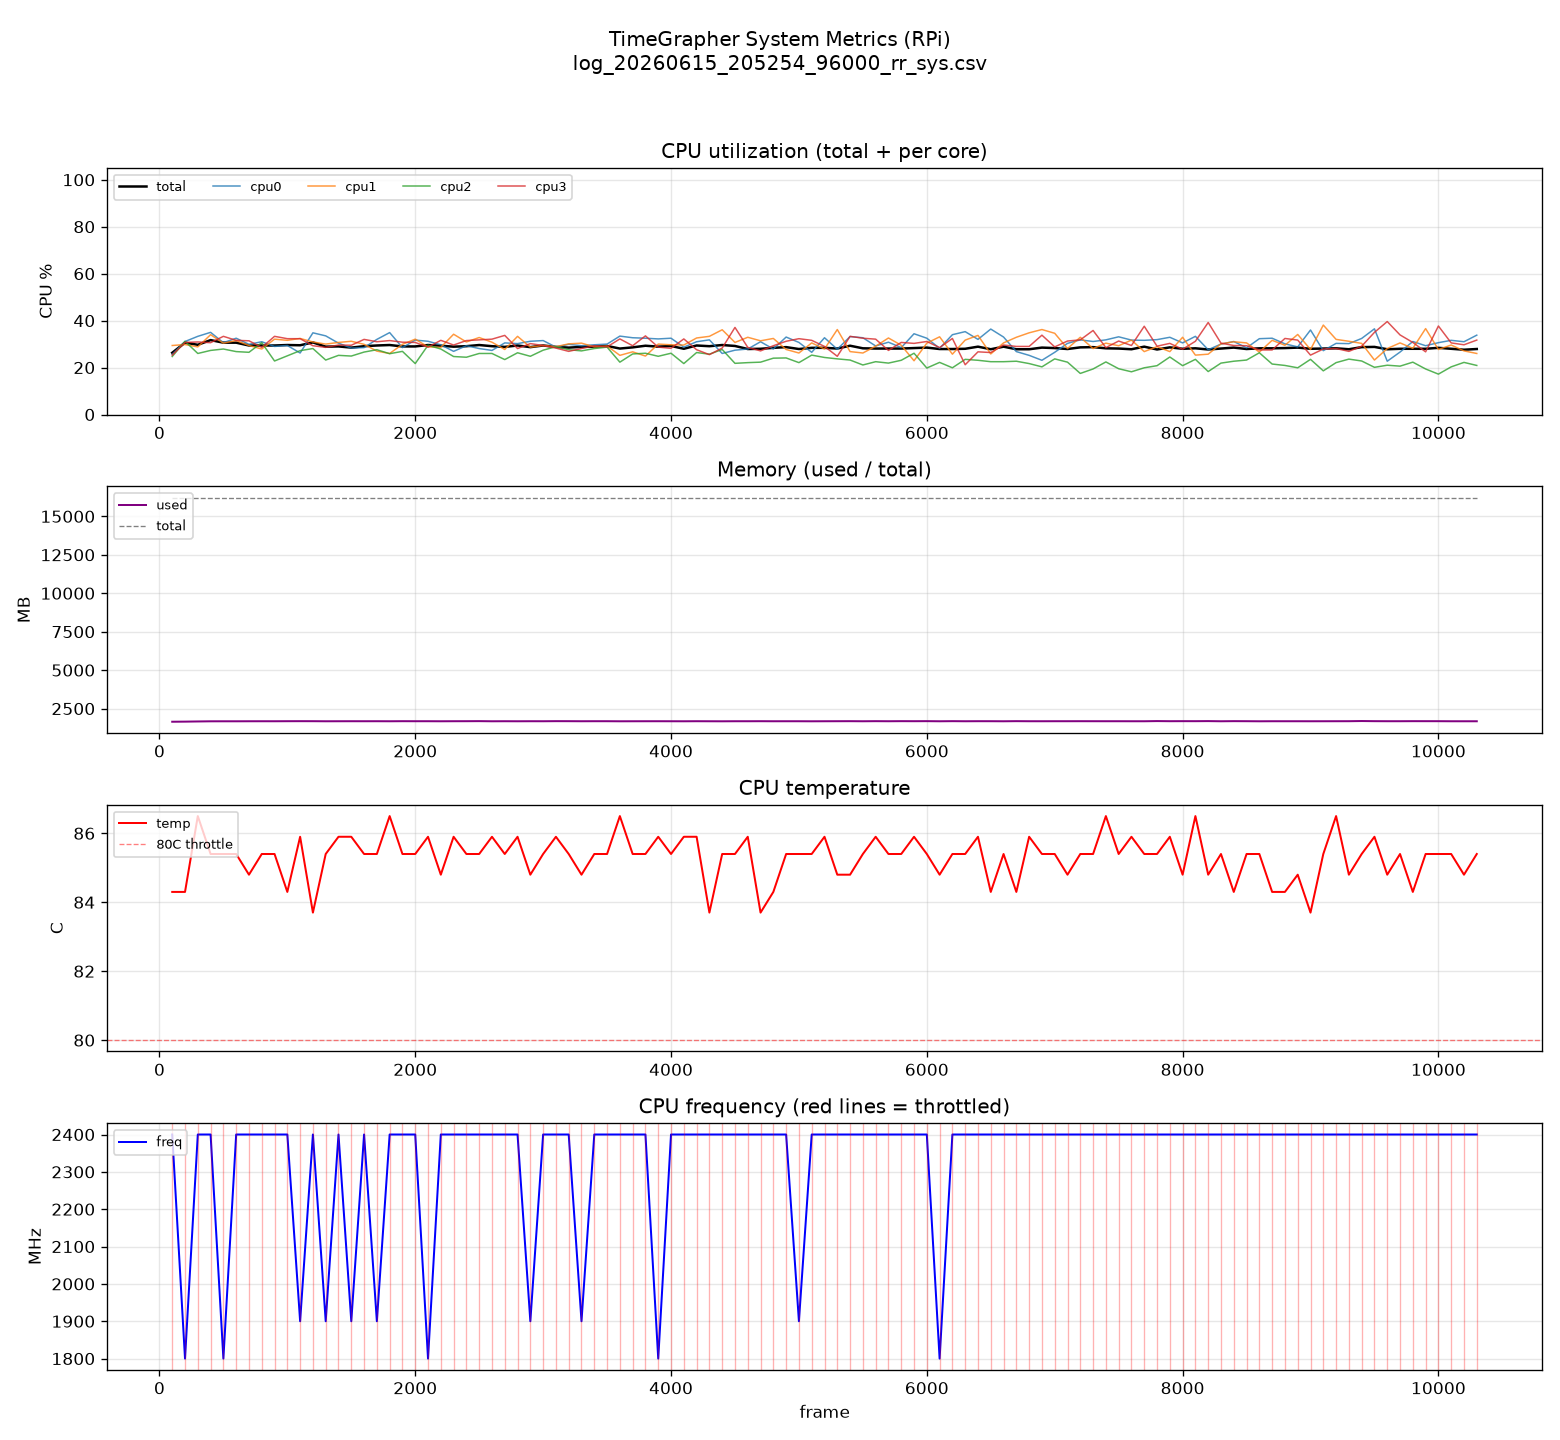

Data behind this chart, as committed beside it:
frame, cpu_total, cpu0, cpu1, cpu2, cpu3, mem_used_mb, mem_total_mb, temp_c, freq_mhz, throttled
100, 26.3, 25.6, 29.4, 24.7, 25.3, 1645, 16215, 84.3, 2400, 917512
200, 30.6, 31.1, 29.8, 31.2, 30.7, 1652, 16215, 84.3, 1800, 917510
300, 29.7, 33.3, 28.8, 26.0, 30.9, 1664, 16215, 86.5, 2400, 917510
400, 31.7, 35.0, 34.0, 27.3, 30.6, 1673, 16215, 85.4, 2400, 917510
500, 30.6, 30.6, 30.4, 27.9, 33.3, 1675, 16215, 85.4, 1800, 917510
600, 30.6, 32.5, 31.5, 26.8, 31.6, 1674, 16215, 85.4, 2400, 917510
700, 29.4, 29.9, 29.4, 26.5, 31.4, 1677, 16215, 84.8, 2400, 917510
800, 29.4, 31.0, 27.9, 30.6, 28.6, 1677, 16215, 85.4, 2400, 917510
900, 29.4, 29.0, 32.1, 22.8, 33.3, 1677, 16215, 85.4, 2400, 917510
1000, 29.6, 29.4, 31.6, 25.0, 32.3, 1680, 16215, 84.3, 2400, 917512
1100, 29.5, 26.2, 32.4, 27.2, 32.3, 1682, 16215, 85.9, 1900, 917510
1200, 30.7, 34.8, 30.9, 28.1, 29.3, 1681, 16215, 83.7, 2400, 917512
1300, 28.9, 33.5, 30.0, 23.2, 28.6, 1676, 16215, 85.4, 1900, 917510
1400, 29.0, 30.4, 30.7, 25.2, 29.6, 1678, 16215, 85.9, 2400, 917510
1500, 28.5, 28.3, 31.2, 24.9, 29.5, 1679, 16215, 85.9, 1900, 917510
1600, 29.1, 28.5, 29.9, 26.6, 32.0, 1678, 16215, 85.4, 2400, 917510
1700, 29.4, 32.0, 27.0, 27.6, 31.0, 1679, 16215, 85.4, 1900, 917510
1800, 29.6, 34.9, 26.0, 25.9, 31.5, 1676, 16215, 86.5, 2400, 917510
1900, 29.0, 28.5, 29.9, 26.9, 30.8, 1681, 16215, 85.4, 2400, 917510
2000, 29.0, 31.7, 32.1, 21.7, 30.7, 1679, 16215, 85.4, 2400, 917510
2100, 29.6, 31.2, 28.8, 29.5, 28.7, 1679, 16215, 85.9, 1800, 917510
2200, 29.3, 29.7, 28.6, 27.9, 31.6, 1676, 16215, 84.8, 2400, 917510
2300, 28.9, 26.9, 34.2, 24.7, 29.6, 1679, 16215, 85.9, 2400, 917510
2400, 29.1, 29.3, 30.9, 24.4, 31.5, 1680, 16215, 85.4, 2400, 917510
2500, 29.6, 28.1, 32.8, 26.0, 31.8, 1684, 16215, 85.4, 2400, 917510
2600, 29.1, 27.3, 30.8, 26.0, 32.1, 1675, 16215, 85.9, 2400, 917510
2700, 28.8, 30.5, 27.7, 23.4, 33.7, 1678, 16215, 85.4, 2400, 917510
2800, 29.4, 30.2, 33.3, 26.3, 28.1, 1676, 16215, 85.9, 2400, 917510
2900, 28.7, 31.2, 28.7, 24.8, 30.2, 1679, 16215, 84.8, 1900, 917510
3000, 29.4, 31.5, 29.4, 27.4, 29.4, 1677, 16215, 85.4, 2400, 917510
3100, 28.8, 28.7, 28.9, 28.9, 28.3, 1683, 16215, 85.9, 2400, 917510
3200, 28.5, 29.9, 30.1, 27.6, 26.9, 1682, 16215, 85.4, 2400, 917510
3300, 28.8, 29.3, 30.4, 27.1, 28.1, 1677, 16215, 84.8, 1900, 917510
3400, 28.9, 29.7, 28.8, 28.1, 29.3, 1680, 16215, 85.4, 2400, 917510
3500, 29.2, 30.0, 29.2, 28.7, 28.8, 1680, 16215, 85.4, 2400, 917510
3600, 28.1, 33.4, 25.2, 22.3, 32.2, 1675, 16215, 86.5, 2400, 917510
3700, 28.6, 32.7, 26.7, 25.8, 29.3, 1676, 16215, 85.4, 2400, 917510
3800, 29.3, 32.5, 24.9, 26.1, 33.5, 1678, 16215, 85.4, 2400, 917512
3900, 28.9, 32.2, 30.0, 24.8, 28.7, 1678, 16215, 85.9, 1800, 917510
4000, 29.2, 32.5, 29.7, 26.1, 28.2, 1677, 16215, 85.4, 2400, 917510
4100, 28.0, 28.7, 29.6, 21.7, 32.2, 1675, 16215, 85.9, 2400, 917510
4200, 29.4, 31.0, 32.6, 26.4, 27.6, 1679, 16215, 85.9, 2400, 917510
4300, 29.1, 31.8, 33.3, 25.7, 25.5, 1676, 16215, 83.7, 2400, 917512
4400, 29.6, 26.0, 36.1, 27.7, 28.3, 1674, 16215, 85.4, 2400, 917510
4500, 29.2, 27.4, 30.7, 21.8, 37.1, 1678, 16215, 85.4, 2400, 917510
4600, 27.9, 27.9, 32.9, 22.1, 28.6, 1678, 16215, 85.9, 2400, 917510
4700, 28.0, 31.0, 31.4, 22.3, 27.1, 1680, 16215, 83.7, 2400, 917510
4800, 28.4, 27.9, 32.4, 24.0, 29.3, 1677, 16215, 84.3, 2400, 917512
4900, 28.7, 33.0, 27.7, 24.1, 31.2, 1678, 16215, 85.4, 2400, 917510
5000, 27.9, 30.7, 26.2, 22.1, 32.3, 1678, 16215, 85.4, 1900, 917510
5100, 28.4, 26.5, 30.5, 25.3, 31.6, 1674, 16215, 85.4, 2400, 917510
5200, 28.4, 32.7, 27.9, 24.3, 29.0, 1677, 16215, 85.9, 2400, 917510
5300, 28.1, 27.8, 36.2, 23.7, 24.8, 1679, 16215, 84.8, 2400, 917510
5400, 29.3, 33.2, 26.8, 23.2, 33.3, 1682, 16215, 84.8, 2400, 917510
5500, 28.2, 32.7, 26.2, 21.1, 32.5, 1676, 16215, 85.4, 2400, 917510
5600, 28.1, 29.2, 29.1, 22.5, 32.1, 1682, 16215, 85.9, 2400, 917510
5700, 28.1, 30.8, 32.6, 21.9, 27.3, 1678, 16215, 85.4, 2400, 917510
5800, 28.1, 28.5, 29.5, 23.1, 30.7, 1683, 16215, 85.4, 2400, 917510
5900, 28.3, 34.4, 22.9, 26.1, 30.3, 1680, 16215, 85.9, 2400, 917510
6000, 28.5, 32.5, 30.4, 19.8, 31.1, 1683, 16215, 85.4, 2400, 917510
... 43 more rows
